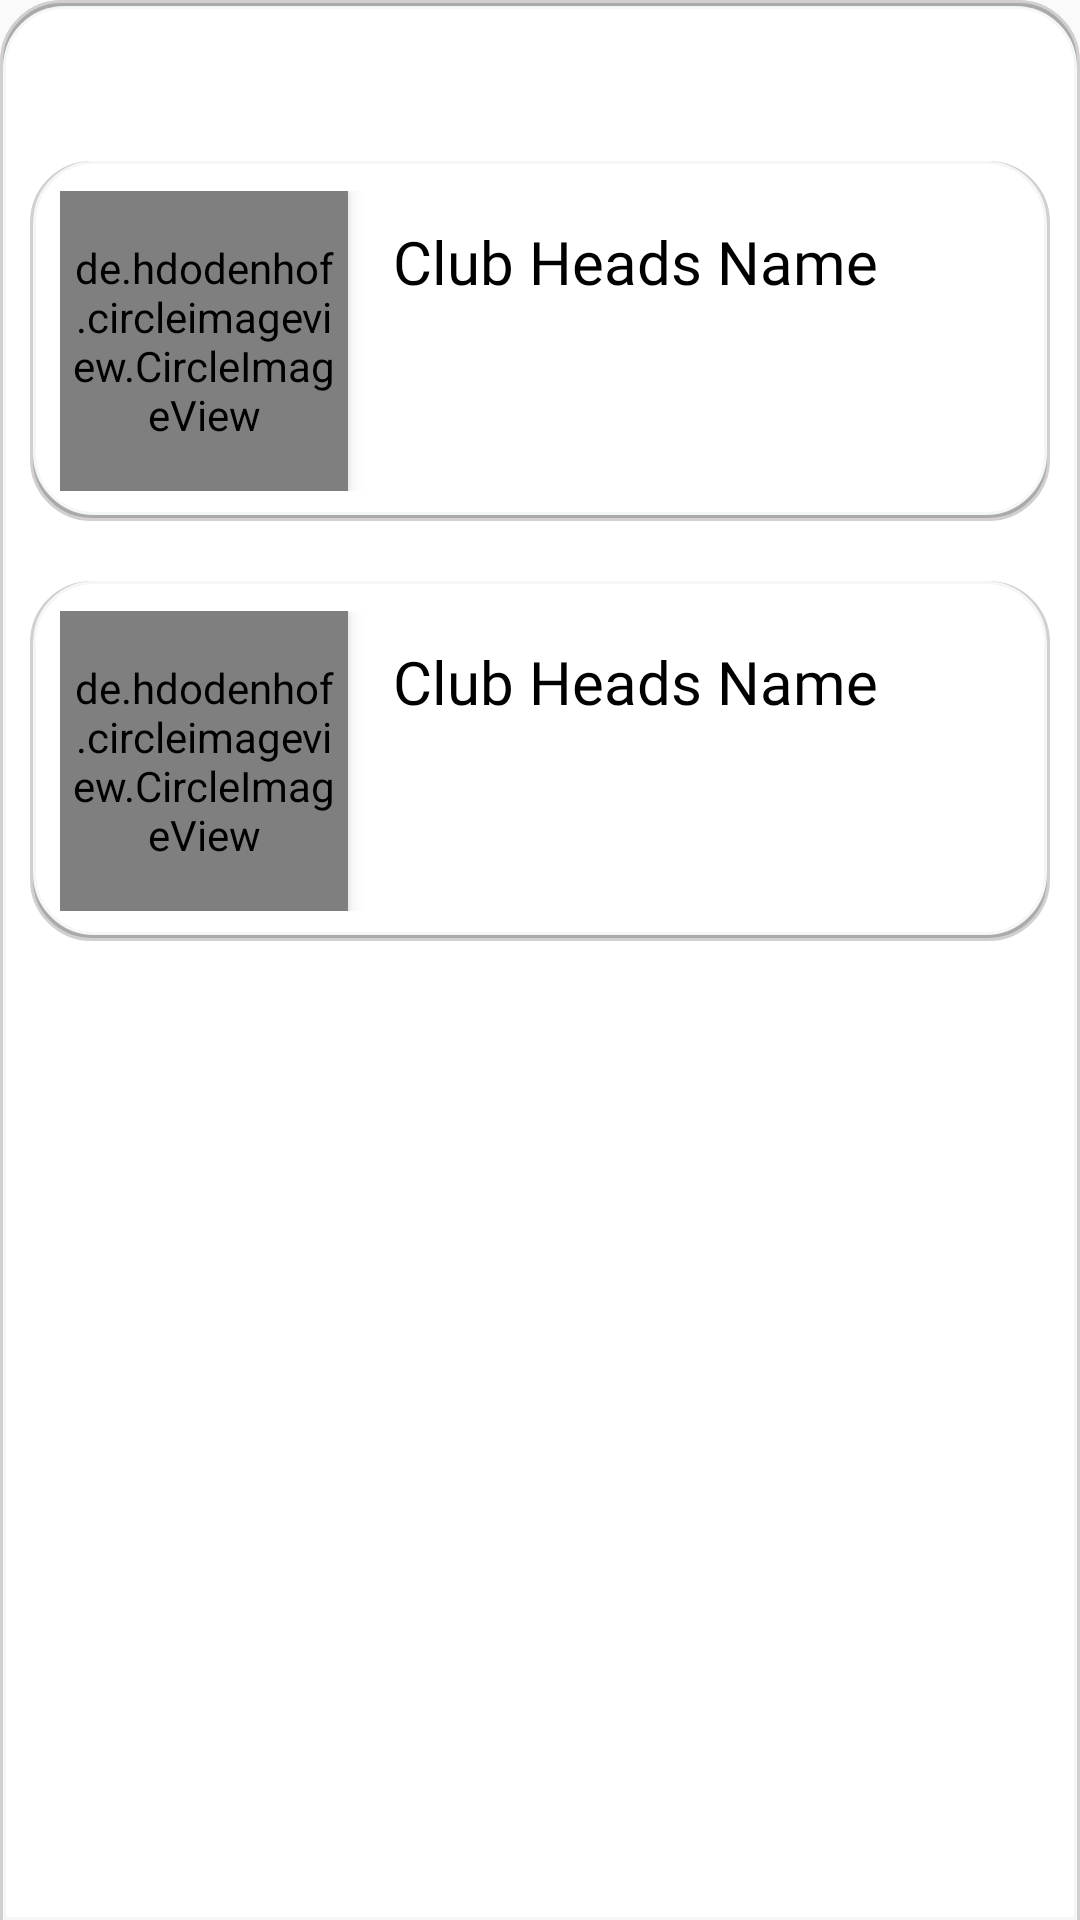

Reconstruct the res/layout file that produces this screen, plus the resources it refers to.
<!-- AndroidManifest.xml: application theme Theme.AppCompat.Light.NoActionBar -->
<!-- res/layout/heads_bottom_layout.xml -->
<?xml version="1.0" encoding="utf-8"?>

<LinearLayout xmlns:android="http://schemas.android.com/apk/res/android"
    xmlns:app="http://schemas.android.com/apk/res-auto"
    android:orientation="vertical"
    android:background="@drawable/roundshapetop"
    android:layout_width="match_parent"
    android:layout_height="match_parent">

    <LinearLayout
        android:layout_width="match_parent"
        android:layout_height="match_parent"
        android:orientation="vertical">

        <TextView
            android:id="@+id/headtitle"
            android:layout_width="match_parent"
            android:layout_height="wrap_content"
            android:textAllCaps="true"
            android:fontFamily="@font/helveticaneue_medium"
            android:textSize="25sp"
            android:gravity="center"
            android:layout_marginTop="10dp"
            android:textColor="@color/text_black"/>

        <LinearLayout
            android:id="@+id/box1"
            android:layout_marginTop="10dp"
            android:layout_marginBottom="10dp"
            android:layout_width="match_parent"
            android:layout_marginStart="10dp"
            android:padding="10dp"
            android:layout_marginEnd="10dp"
            android:layout_height="wrap_content"
            android:background="@drawable/round_rectangle"
            android:weightSum="100"
            android:orientation="horizontal">
                <de.hdodenhof.circleimageview.CircleImageView
                    android:id="@+id/headpic1"
                    android:layout_width="0dp"
                    android:layout_weight="30"
                    android:layout_height="100dp"
                    android:background="@color/transparent"
                    android:padding="4dp"
                    app:civ_border_width="2dp"
                    app:civ_border_color="@color/battleshipGrey"
                    android:scaleType="centerCrop"
                    android:elevation="4dp"
                    android:src="@mipmap/ic_launcher"/>
            <LinearLayout
                android:layout_width="0dp"
                android:layout_weight="80"
                android:orientation="vertical"
                android:layout_height="match_parent">
                <TextView
                    android:id="@+id/clubHeadName1"
                    android:layout_width="wrap_content"
                    android:layout_height="wrap_content"
                    android:text="Club Heads Name"
                    android:layout_marginTop="10dp"
                    android:textSize="20sp"
                    android:textStyle="normal"
                    android:layout_marginStart="15dp"
                    android:fontFamily="@font/helveticaneue_regular"
                    android:textColor="@color/text_black" />

                <LinearLayout
                    android:layout_width="wrap_content"
                    android:layout_height="wrap_content"
                    android:layout_marginStart="15dp">
                    <ImageButton
                        android:id="@+id/emailbutton1"
                        android:layout_width="45dp"
                        android:layout_height="45dp"
                        android:padding="6dp"
                        android:background="@color/transparent"
                        android:src="@drawable/ic_email_black"
                        android:scaleType="centerCrop"/>
                    <ImageButton
                        android:id="@+id/callbutton1"
                        android:layout_width="45dp"
                        android:padding="6dp"
                        android:layout_height="45dp"
                        android:background="@color/transparent"
                        android:src="@drawable/ic_call_black"
                        android:scaleType="centerCrop"/>
                </LinearLayout>
            </LinearLayout>
        </LinearLayout>

        <LinearLayout
            android:id="@+id/box2"
            android:layout_marginTop="10dp"
            android:layout_marginBottom="10dp"
            android:padding="10dp"
            android:layout_marginStart="10dp"
            android:layout_marginEnd="10dp"
            android:background="@drawable/round_rectangle"
            android:layout_width="match_parent"
            android:layout_height="wrap_content"
            android:weightSum="100"
            android:orientation="horizontal">
            <de.hdodenhof.circleimageview.CircleImageView
                android:id="@+id/headpic2"
                android:layout_width="0dp"
                android:layout_weight="30"
                android:layout_height="100dp"
                android:background="@color/transparent"
                app:civ_border_width="2dp"
                app:civ_border_color="@color/battleshipGrey"
                android:padding="4dp"
                android:scaleType="centerCrop"
                android:elevation="4dp"
                android:src="@mipmap/ic_launcher"/>
            <LinearLayout
                android:layout_width="0dp"
                android:layout_weight="80"
                android:orientation="vertical"
                android:layout_height="match_parent">
                <TextView
                    android:id="@+id/clubHeadName2"
                    android:layout_width="wrap_content"
                    android:layout_height="wrap_content"
                    android:layout_marginTop="10dp"
                    android:text="Club Heads Name"
                    android:textSize="20sp"
                    android:textStyle="normal"
                    android:layout_marginStart="15dp"
                    android:fontFamily="@font/helveticaneue_regular"
                    android:textColor="@color/text_black" />

                <LinearLayout
                    android:layout_width="wrap_content"
                    android:layout_height="wrap_content"
                    android:layout_marginStart="15dp">
                    <ImageButton
                        android:id="@+id/emailbutton2"
                        android:layout_width="45dp"
                        android:layout_height="45dp"
                        android:padding="6dp"
                        android:background="@color/transparent"
                        android:src="@drawable/ic_email_black"
                        android:scaleType="centerCrop"/>
                    <ImageButton
                        android:id="@+id/callbutton2"
                        android:layout_width="45dp"
                        android:padding="6dp"
                        android:layout_height="45dp"
                        android:background="@color/transparent"
                        android:src="@drawable/ic_call_black"
                        android:scaleType="centerCrop"/>
                </LinearLayout>
            </LinearLayout>
        </LinearLayout>

    </LinearLayout>
</LinearLayout>
<!-- resources referenced by this layout -->
<resources>
  <color name="battleshipGrey">#848482</color>
  <color name="text_black">#000000</color>
  <color name="transparent">#00000000</color>
  <!-- drawable round_rectangle (drawable) -->
  <?xml version="1.0" encoding="utf-8"?>
  <layer-list xmlns:android="http://schemas.android.com/apk/res/android">
      <item >
          <shape
              android:shape="rectangle">
              <solid android:color="@android:color/darker_gray" />
              <stroke
                  android:width="1dp"
                  android:color="@color/gray"/>
              <corners
                  android:topLeftRadius="20dp"
                  android:bottomLeftRadius="20dp"
                  android:topRightRadius="20dp"
                  android:bottomRightRadius="20dp"/>
          </shape>
      </item>
      <item android:right="1dp" android:left="1dp" android:bottom="2dp">
          <shape
              android:shape="rectangle">
              <solid android:color="@android:color/white" />
              <stroke
                  android:width="1dp"
                  android:color="@color/text_white"/>
              <corners
                  android:topLeftRadius="20dp"
                  android:bottomLeftRadius="20dp"
                  android:topRightRadius="20dp"
                  android:bottomRightRadius="20dp"/>
          </shape>
      </item>
  </layer-list>
  <!-- drawable roundshapetop (drawable) -->
  <?xml version="1.0" encoding="utf-8"?>
  <layer-list xmlns:android="http://schemas.android.com/apk/res/android">
      <item >
          <shape
              android:shape="rectangle">
              <solid android:color="@android:color/darker_gray" />
              <stroke
                  android:width="1dp"
                  android:color="@color/gray"/>
              <corners
                  android:topLeftRadius="20dp"
                  android:topRightRadius="20dp"/>
          </shape>
      </item>
      <item android:right="1dp" android:left="1dp" android:top="2dp">
          <shape
              android:shape="rectangle">
              <solid android:color="@android:color/white" />
              <stroke
                  android:width="1dp"
                  android:color="@color/text_white"/>
              <corners
                  android:topLeftRadius="20dp"
                  android:topRightRadius="20dp"/>
          </shape>
      </item>
  </layer-list>
  <!-- mipmap ic_launcher: png bitmap (mipmap-hdpi, 4794 bytes) -->
  <color name="gray">#D1D0CE</color>
  <color name="text_white">#f5f7f7</color>
</resources>
